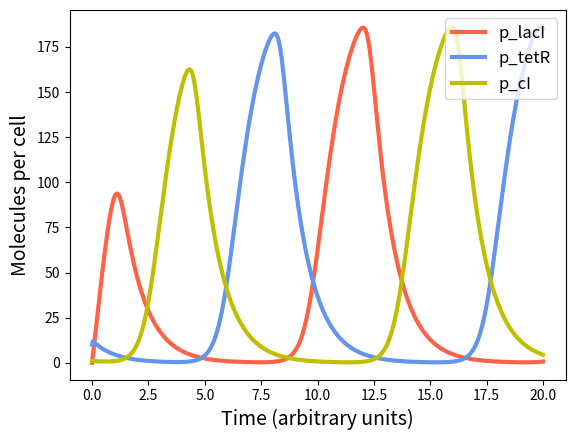

Python code for this plot:
# -*- coding: utf-8 -*-
"""
Created on Thu Aug 13 09:51:31 2020

[redacted]
"""
#this version of a minimal repressilator was taken from a professor in youtube (https://www.youtube.com/watch?v=xNNxlsY-F-s&t=3427s)
#it can be obtained from the model i the paper mathematical biosciences (page 8) if we adjust the units to remove the K as in the model of the repressilator of Elowitz et al 2000 and we do not consider the leakiness of the promoter. 

import numpy as np
from scipy.integrate import odeint
import matplotlib.pyplot as plt

IPTG_0=0
def repressilator(z, t):
    p_lacI=z[0]
    p_tetR=z[1]
    p_cI=z[2]
    
    #
    alpha,n, nIPTG, Kd=(216,3,2, 10^-10)
    dp_lacIdt = (alpha/(1+p_cI**n))*(1 - IPTG_0**nIPTG/(Kd + IPTG_0**nIPTG))-p_lacI
    #
    dp_tetRdt = alpha/(1+p_lacI**n)-p_tetR
    #
    dp_cIdt=alpha/(1+p_tetR**n)-p_cI
    return[dp_lacIdt,dp_tetRdt,dp_cIdt]


#initial condition
z0=[0,10,1]#I made this up
#timepoints
t=np.linspace(0,20,500)


z=odeint(repressilator, z0, t)

plt.plot(t,z[:,0],label="p_lacI", color="tomato", lw=3)
plt.plot(t,z[:,1],label="p_tetR", color="cornflowerblue",lw=3)
plt.plot(t,z[:,2],label="p_cI", color="y",lw=3)
plt.legend(fontsize=12, loc="upper right")
plt.xlabel("Time (arbitrary units)",fontsize=14)
plt.ylabel("Molecules per cell",fontsize=14)
plt.show()